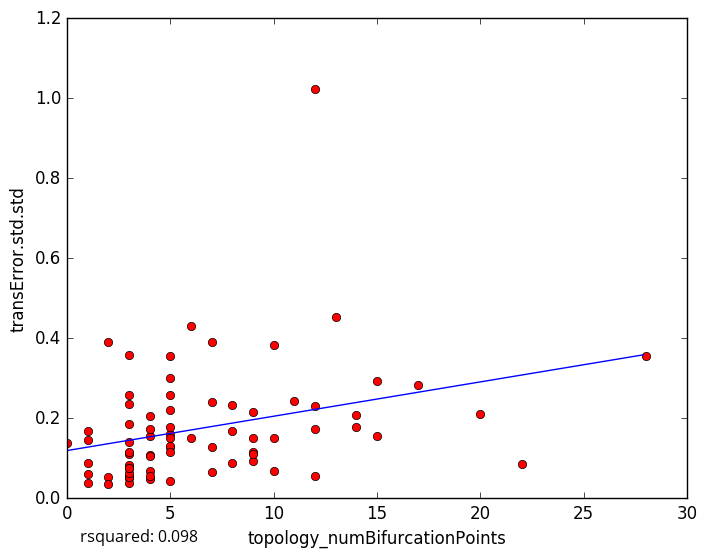

Source data for this figure (header and first rows):
topology_numBifurcationPoints, transError.std.std
20, 0.21
8, 0.1678
12, 0.2306
8, 0.08883
3, 0.05366
2, 0.05318
1, 0.03889
14, 0.2071
4, 0.2048
5, 0.2585
5, 0.043
3, 0.05006
5, 0.1607
2, 0.03644
9, 0.1156
3, 0.03706
4, 0.04916
1, 0.08908
9, 0.09332
0, 0.1381
17, 0.2835
4, 0.1558
6, 0.4311
5, 0.3018
9, 0.1514
12, 1.024
1, 0.1677
2, 0.3907
1, 0.1458
8, 0.2337
12, 0.05476
10, 0.06699
7, 0.3913
3, 0.2587
28, 0.3556
10, 0.3822
15, 0.1551
14, 0.1779
3, 0.05308
10, 0.1504
9, 0.2162
3, 0.08192
15, 0.2933
5, 0.1277
5, 0.2217
22, 0.08534
3, 0.3573
13, 0.4532
5, 0.1792
3, 0.2366
3, 0.1102
12, 0.172
3, 0.06215
4, 0.172
7, 0.1269
9, 0.1098
4, 0.1071
5, 0.1514
3, 0.186
7, 0.06445
... 18 more rows
